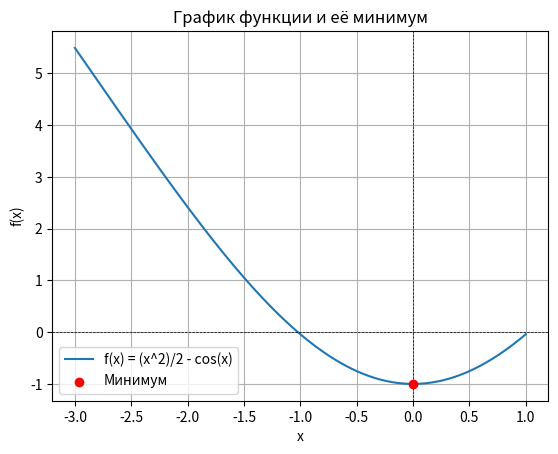

Python code for this plot:
import numpy as np
import matplotlib.pyplot as plt


# Пример функции, её первая и вторая производные
def f(x):
    return (x**2)/2 - np.cos(x)  # Квадратичная функция

def df(x):
    return x + np.sin(x) # Первая производная

def ddf(x):
    return 1 + np.cos(x)  # Вторая производная

# Метод Ньютона с выводом количества итераций
def newton_method_with_iterations(x0, tol=1e-5, max_iter=400):
    x = x0
    iterations = 0
    for _ in range(max_iter):
        x_new = x - df(x) / ddf(x)
        iterations += 1
        if abs(x_new - x) < tol:
            break
        x = x_new
    return x, iterations

# Начальная точка
x0 = -1
minimum, num_iterations = newton_method_with_iterations(x0)

print(f"Найденный минимум функции: x = {minimum}, f(x) = {f(minimum)} Количество итераций = {num_iterations}")
print(f" Количество итераций = {num_iterations}" )

# Построение графика
x_values = np.linspace(-3, 1, 400)
y_values = f(x_values)

plt.plot(x_values, y_values, label='f(x) = (x^2)/2 - cos(x)')
plt.scatter(minimum, f(minimum), color='red', label='Минимум', zorder=5)
plt.title('График функции и её минимум')
plt.xlabel('x')
plt.ylabel('f(x)')
plt.axhline(0, color='black', lw=0.5, ls='--')
plt.axvline(0, color='black', lw=0.5, ls='--')
plt.legend()
plt.grid()
plt.show()

